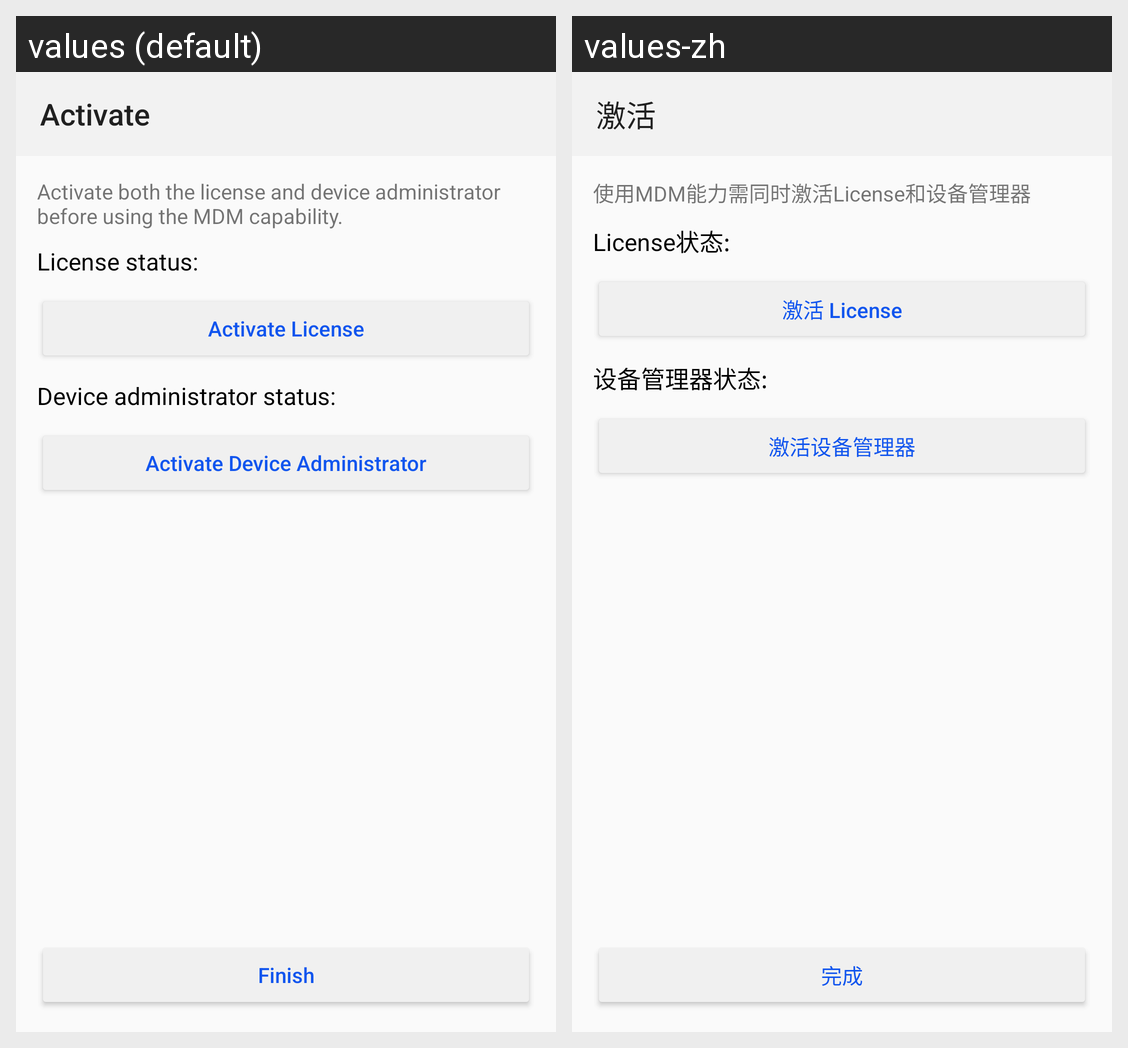

The same Android screen rendered under two of its app's locales, left to right. List the strings drawn on it with the default value and each locale's translation.
Android screen res/layout/activity_active.xml rendered under 2 locales, left to right: values (default), values-zh. Device: Nexus 5 (rendered at 1080×1920; each locale shown at half size, 540×960, under a caption strip naming it); theme AppTheme.
Strings drawn on this screen, with the default value and each locale's value (text and hints the layout hard-codes, and strings that could not be matched under every locale, appear in the picture but are not listed):

title_active
  values: Activate
  values-zh: 激活

text_active_tips
  values: Activate both the license and device administrator before using the MDM capability.
  values-zh: 使用MDM能力需同时激活License和设备管理器

current_state_license
  values: License status:
  values-zh: License状态:

text_call_active
  values: Activate License
  values-zh: 激活 License

current_state_device_manager
  values: Device administrator status:
  values-zh: 设备管理器状态:

text_active_device_manager
  values: Activate Device Administrator
  values-zh: 激活设备管理器

text_finish
  values: Finish
  values-zh: 完成
